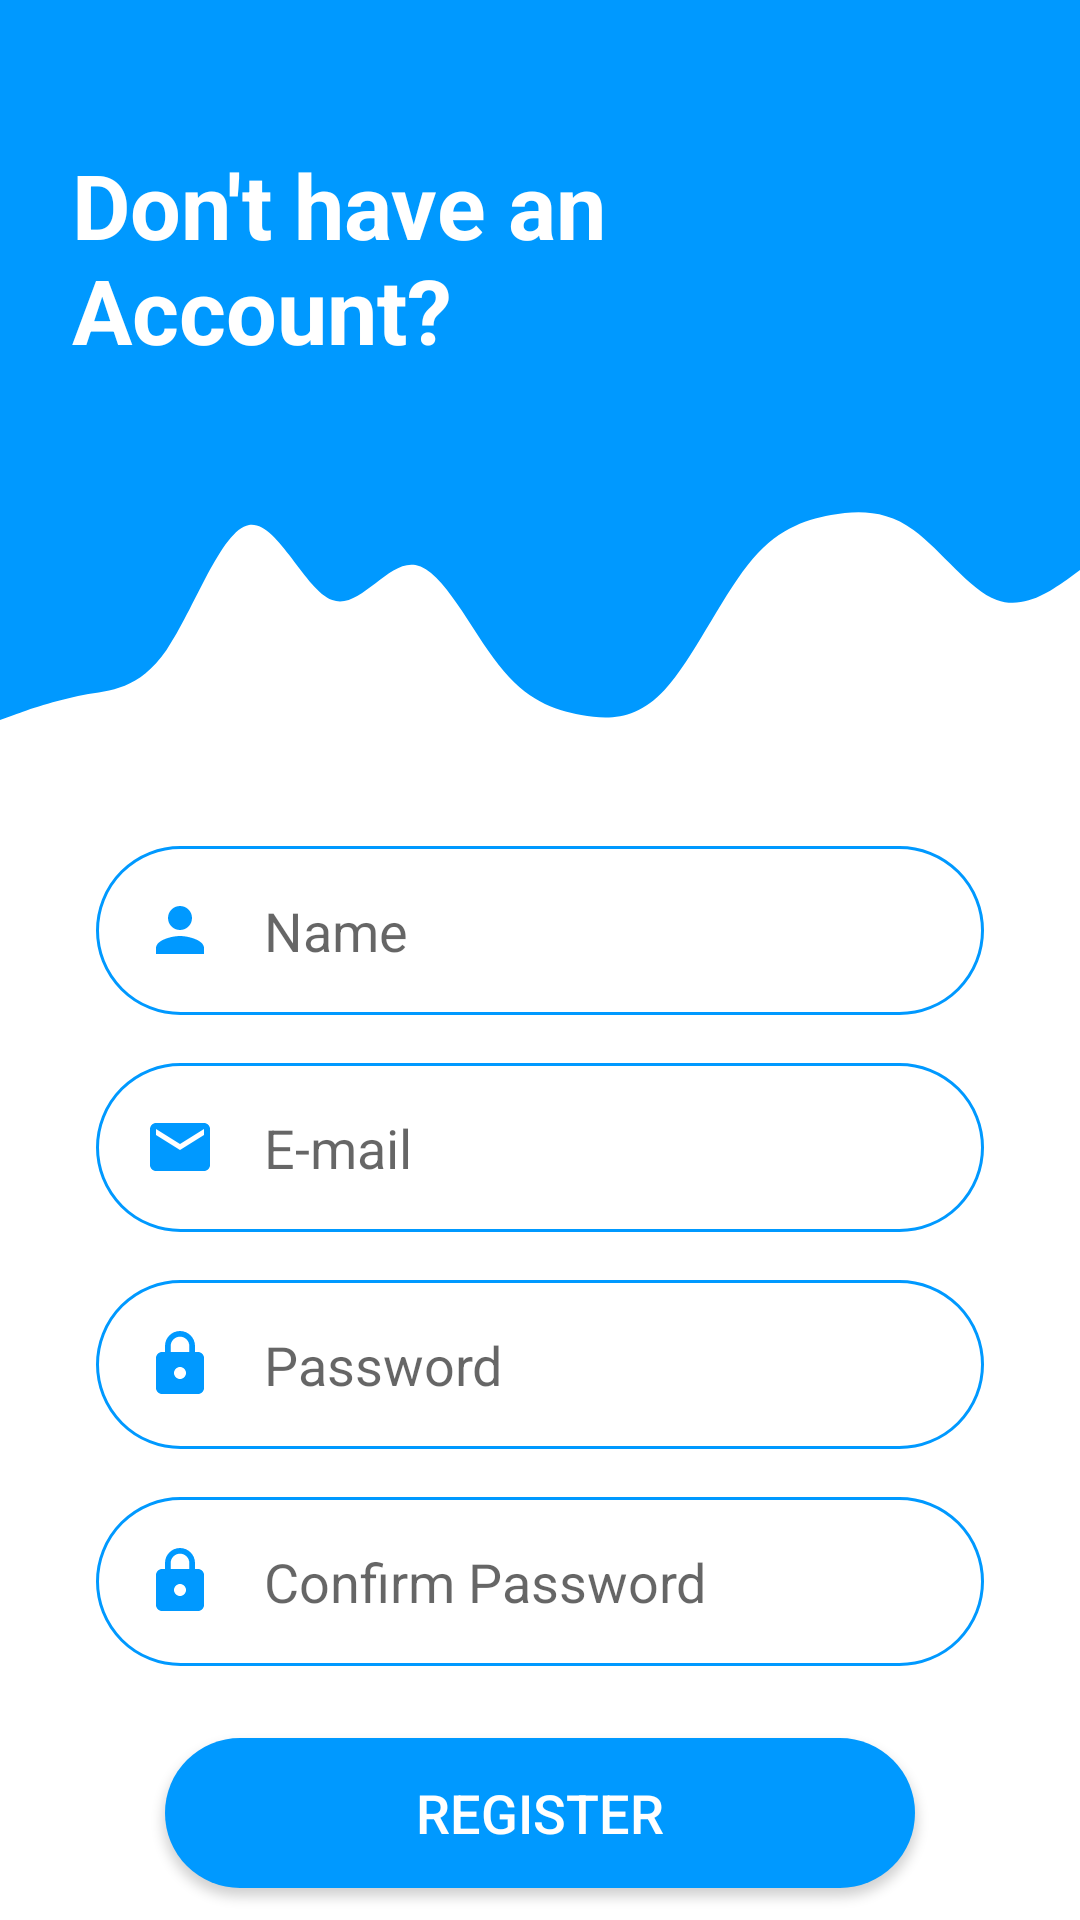

The Android layout XML behind this screen, and the referenced resources:
<!-- AndroidManifest.xml: application theme Theme.WhereTo -->
<!-- res/layout/activity_register_screen.xml -->
<?xml version="1.0" encoding="utf-8"?>
<androidx.constraintlayout.widget.ConstraintLayout xmlns:android="http://schemas.android.com/apk/res/android"
    xmlns:app="http://schemas.android.com/apk/res-auto"
    xmlns:tools="http://schemas.android.com/tools"
    android:layout_width="match_parent"
    android:layout_height="match_parent"
    tools:context=".RegisterScreen">


    <View
        android:id="@+id/topView"
        android:layout_width="0dp"
        android:layout_height="150dp"
        android:background="@color/color_P"
        app:layout_constraintEnd_toEndOf="parent"
        app:layout_constraintStart_toStartOf="parent"
        app:layout_constraintTop_toTopOf="parent" />

    <View
        android:id="@+id/view2"
        android:layout_width="0dp"
        android:layout_height="100dp"
        android:background="@drawable/ic_wave"
        app:layout_constraintEnd_toEndOf="parent"
        app:layout_constraintStart_toStartOf="parent"
        app:layout_constraintTop_toBottomOf="@+id/topView" />

    <ImageView
        android:id="@+id/imageView"
        android:layout_width="114dp"
        android:layout_height="111dp"
        android:layout_marginTop="32dp"
        android:layout_marginEnd="16dp"
        app:layout_constraintEnd_toEndOf="parent"
        app:layout_constraintTop_toTopOf="parent"
        app:srcCompat="@drawable/ic_person" />

    <TextView
        android:id="@+id/topText"
        android:layout_width="0dp"
        android:layout_height="wrap_content"
        android:layout_marginStart="24dp"
        android:layout_marginTop="48dp"
        android:text="Don't have an Account?"
        android:textColor="#FFFFFF"
        android:textSize="30sp"
        android:textStyle="bold"
        app:layout_constraintEnd_toStartOf="@+id/imageView"
        app:layout_constraintHorizontal_bias="0.0"
        app:layout_constraintStart_toStartOf="@+id/topView"
        app:layout_constraintTop_toTopOf="parent" />

    <EditText
        android:id="@+id/inputName"
        android:layout_width="0dp"
        android:layout_height="wrap_content"
        android:layout_marginStart="32dp"
        android:layout_marginTop="32dp"
        android:layout_marginEnd="32dp"
        android:background="@drawable/round_border"
        android:drawableStart="@drawable/ic_person1"
        android:drawablePadding="16dp"
        android:ems="10"
        android:hint="Name"
        android:inputType="textPersonName"
        android:padding="16dp"
        app:layout_constraintEnd_toEndOf="parent"
        app:layout_constraintHorizontal_bias="0.0"
        app:layout_constraintStart_toStartOf="parent"
        app:layout_constraintTop_toBottomOf="@+id/view2" />

    <EditText
        android:id="@+id/inputEmail"
        android:layout_width="0dp"
        android:layout_height="wrap_content"
        android:layout_marginStart="32dp"
        android:layout_marginTop="16dp"
        android:layout_marginEnd="32dp"
        android:background="@drawable/round_border"
        android:drawableStart="@drawable/ic_email"
        android:drawablePadding="16dp"
        android:ems="10"
        android:hint="E-mail"
        android:inputType="text"
        android:padding="16dp"
        app:layout_constraintEnd_toEndOf="parent"
        app:layout_constraintStart_toStartOf="parent"
        app:layout_constraintTop_toBottomOf="@+id/inputName" />

    <EditText
        android:id="@+id/inputPassword"
        android:layout_width="0dp"
        android:layout_height="wrap_content"
        android:layout_marginStart="32dp"
        android:layout_marginTop="16dp"
        android:layout_marginEnd="32dp"
        android:background="@drawable/round_border"
        android:drawableStart="@drawable/ic_password"
        android:drawablePadding="16dp"
        android:ems="10"
        android:hint="Password"
        android:inputType="textPassword"
        android:padding="16dp"
        app:layout_constraintEnd_toEndOf="parent"
        app:layout_constraintStart_toStartOf="parent"
        app:layout_constraintTop_toBottomOf="@+id/inputEmail" />

    <EditText
        android:id="@+id/inputConfirmPassword"
        android:layout_width="0dp"
        android:layout_height="wrap_content"
        android:layout_marginStart="32dp"
        android:layout_marginTop="16dp"
        android:layout_marginEnd="32dp"
        android:background="@drawable/round_border"
        android:drawableStart="@drawable/ic_password"
        android:drawablePadding="16dp"
        android:ems="10"
        android:hint="Confirm Password"
        android:inputType="textPassword"
        android:padding="16dp"
        app:layout_constraintEnd_toEndOf="parent"
        app:layout_constraintStart_toStartOf="parent"
        app:layout_constraintTop_toBottomOf="@+id/inputPassword"/>

    <Button
        android:id="@+id/btnRegister"
        android:layout_width="250dp"
        android:layout_height="50dp"
        android:layout_marginStart="32dp"
        android:layout_marginTop="24dp"
        android:layout_marginEnd="32dp"
        android:background="@drawable/round_bg"
        android:text="Register"
        android:textColor="#FFFFFF"
        android:textSize="18sp"
        app:layout_constraintEnd_toEndOf="parent"
        app:layout_constraintStart_toStartOf="parent"
        app:layout_constraintTop_toBottomOf="@+id/inputConfirmPassword" />

    <TextView
        android:id="@+id/alreadyHaveAnAccount"
        android:layout_width="0dp"
        android:layout_height="wrap_content"
        android:layout_marginStart="32dp"
        android:layout_marginTop="24dp"
        android:layout_marginEnd="32dp"
        android:text="Already have an account?"
        android:gravity="center"
        android:textAlignment="center"
        android:textStyle="bold"
        android:textColor="@color/color_P"
        android:textSize="18sp"
        app:layout_constraintEnd_toEndOf="parent"
        app:layout_constraintStart_toStartOf="parent"
        app:layout_constraintTop_toBottomOf="@+id/btnRegister" />


</androidx.constraintlayout.widget.ConstraintLayout>
<!-- resources referenced by this layout -->
<resources>
  <color name="color_P">#0099ff</color>
  <!-- drawable ic_email (drawable) -->
  <vector android:height="24dp" android:tint="@color/color_P"
      android:viewportHeight="24" android:viewportWidth="24"
      android:width="24dp" xmlns:android="http://schemas.android.com/apk/res/android">
      <path android:fillColor="@android:color/white" android:pathData="M20,4L4,4c-1.1,0 -1.99,0.9 -1.99,2L2,18c0,1.1 0.9,2 2,2h16c1.1,0 2,-0.9 2,-2L22,6c0,-1.1 -0.9,-2 -2,-2zM20,8l-8,5 -8,-5L4,6l8,5 8,-5v2z"/>
  </vector>
  <!-- drawable ic_password (drawable) -->
  <vector android:height="24dp" android:tint="@color/color_P"
      android:viewportHeight="24" android:viewportWidth="24"
      android:width="24dp" xmlns:android="http://schemas.android.com/apk/res/android">
      <path android:fillColor="@android:color/white" android:pathData="M18,8h-1L17,6c0,-2.76 -2.24,-5 -5,-5S7,3.24 7,6v2L6,8c-1.1,0 -2,0.9 -2,2v10c0,1.1 0.9,2 2,2h12c1.1,0 2,-0.9 2,-2L20,10c0,-1.1 -0.9,-2 -2,-2zM12,17c-1.1,0 -2,-0.9 -2,-2s0.9,-2 2,-2 2,0.9 2,2 -0.9,2 -2,2zM15.1,8L8.9,8L8.9,6c0,-1.71 1.39,-3.1 3.1,-3.1 1.71,0 3.1,1.39 3.1,3.1v2z"/>
  </vector>
  <!-- drawable ic_person1 (drawable) -->
  <vector android:height="24dp" android:tint="@color/color_P"
      android:viewportHeight="24" android:viewportWidth="24"
      android:width="24dp" xmlns:android="http://schemas.android.com/apk/res/android">
      <path android:fillColor="@android:color/white" android:pathData="M12,12c2.21,0 4,-1.79 4,-4s-1.79,-4 -4,-4 -4,1.79 -4,4 1.79,4 4,4zM12,14c-2.67,0 -8,1.34 -8,4v2h16v-2c0,-2.66 -5.33,-4 -8,-4z"/>
  </vector>
  <!-- drawable ic_wave (drawable) -->
  <vector xmlns:android="http://schemas.android.com/apk/res/android"
      android:width="1440dp"
      android:height="320dp"
      android:viewportWidth="1440"
      android:viewportHeight="320">
    <path
        android:pathData="M0,288L18.5,282.7C36.9,277 74,267 111,261.3C147.7,256 185,256 222,213.3C258.5,171 295,85 332,80C369.2,75 406,149 443,160C480,171 517,117 554,122.7C590.8,128 628,192 665,229.3C701.5,267 738,277 775,282.7C812.3,288 849,288 886,256C923.1,224 960,160 997,122.7C1033.8,85 1071,75 1108,69.3C1144.6,64 1182,64 1218,85.3C1255.4,107 1292,149 1329,160C1366.2,171 1403,149 1422,138.7L1440,128L1440,0L1421.5,0C1403.1,0 1366,0 1329,0C1292.3,0 1255,0 1218,0C1181.5,0 1145,0 1108,0C1070.8,0 1034,0 997,0C960,0 923,0 886,0C849.2,0 812,0 775,0C738.5,0 702,0 665,0C627.7,0 591,0 554,0C516.9,0 480,0 443,0C406.2,0 369,0 332,0C295.4,0 258,0 222,0C184.6,0 148,0 111,0C73.8,0 37,0 18,0L0,0Z"
        android:fillColor="#0099ff"/>
  </vector>
  <!-- drawable round_bg (drawable) -->
  <?xml version="1.0" encoding="utf-8"?>
  <shape xmlns:android="http://schemas.android.com/apk/res/android">
  
      <solid android:color="@color/color_P"/>
      <corners android:radius="100dp"/>
  
  </shape>
  <!-- drawable round_border (drawable) -->
  <?xml version="1.0" encoding="utf-8"?>
  <shape xmlns:android="http://schemas.android.com/apk/res/android">
  
      <stroke android:color="@color/color_P"
          android:width="1dp"/>
  
      <corners android:radius="100dp"/>
  
  </shape>
  <style name="Theme.WhereTo" parent="Theme.MaterialComponents.DayNight.NoActionBar">
          
          <item name="colorPrimary">@color/color_P</item>
          <item name="colorPrimaryVariant">@color/purple_700</item>
          <item name="colorOnPrimary">@color/white</item>
          
          <item name="colorSecondary">@color/teal_200</item>
          <item name="colorSecondaryVariant">@color/teal_700</item>
          <item name="colorOnSecondary">@color/black</item>
          
          <item name="android:statusBarColor" tools:targetApi="l">?attr/colorPrimaryVariant</item>
          
  
  
      </style>
  <color name="purple_700">#FF3700B3</color>
  <color name="white">#FFFFFFFF</color>
  <color name="teal_200">#FF03DAC5</color>
  <color name="teal_700">#FF018786</color>
  <color name="black">#FF000000</color>
</resources>
